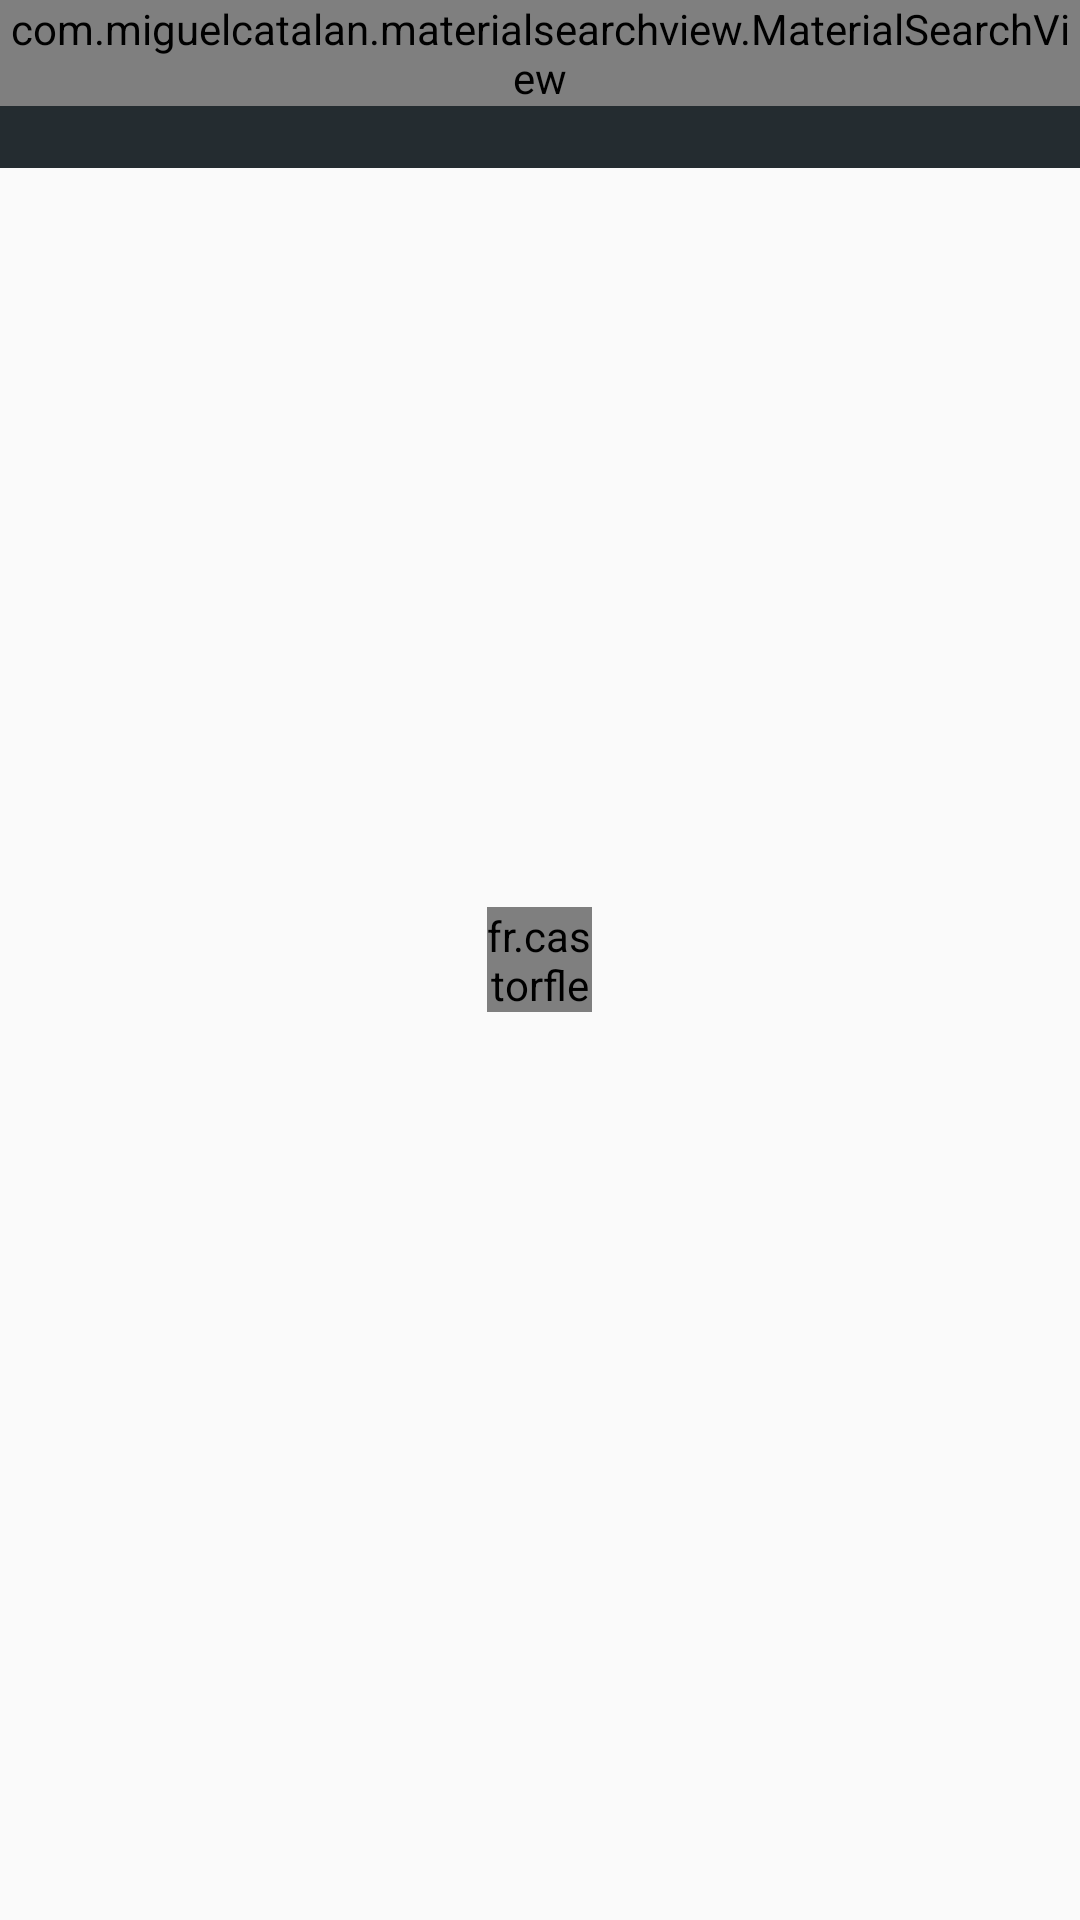

Produce the Android XML layout that renders to this screen, including the resource entries it uses.
<!-- AndroidManifest.xml: application theme AppTheme -->
<!-- res/layout/activity_main.xml -->
<?xml version="1.0" encoding="utf-8"?>
<RelativeLayout xmlns:android="http://schemas.android.com/apk/res/android"
    xmlns:app="http://schemas.android.com/apk/res-auto"
    xmlns:tools="http://schemas.android.com/tools"
    android:layout_width="match_parent"
    android:layout_height="match_parent"
    tools:context="com.sasuke.imagify.ui.activity.HomeActivity">

    <FrameLayout
        android:id="@+id/toolbar_container"
        android:layout_width="match_parent"
        android:layout_height="wrap_content">

        <android.support.v7.widget.Toolbar
            android:id="@+id/toolbar"
            android:layout_width="match_parent"
            android:layout_height="?attr/actionBarSize"
            android:background="@color/colorPrimary" />

        <com.miguelcatalan.materialsearchview.MaterialSearchView
            android:id="@+id/search_view"
            android:layout_width="match_parent"
            android:layout_height="wrap_content" />
    </FrameLayout>

    <android.support.v7.widget.RecyclerView
        android:id="@+id/rv_photos"
        android:layout_width="match_parent"
        android:layout_height="match_parent"
        android:layout_below="@+id/toolbar_container"
        android:visibility="gone" />

    <fr.castorflex.android.circularprogressbar.CircularProgressBar
        android:id="@+id/pb_images"
        android:layout_width="35dp"
        android:layout_height="35dp"
        android:layout_centerInParent="true"
        android:indeterminate="true"
        android:visibility="visible"
        app:cpb_color="@color/colorPrimary"
        app:cpb_max_sweep_angle="300"
        app:cpb_min_sweep_angle="10"
        app:cpb_rotation_speed="1.0"
        app:cpb_stroke_width="4dp"
        app:cpb_sweep_speed="1.0" />

    <ImageView
        android:id="@+id/iv_placeholder"
        android:layout_width="match_parent"
        android:layout_height="match_parent"
        android:contentDescription="@string/placeholder"
        android:visibility="gone" />

</RelativeLayout>
<!-- resources referenced by this layout -->
<resources>
  <color name="colorPrimary">#242c30</color>
  <string name="placeholder">Placeholder</string>
  <style name="AppTheme" parent="Theme.AppCompat.Light.DarkActionBar">
          
          <item name="colorPrimary">@color/colorPrimary</item>
          <item name="colorPrimaryDark">@color/colorPrimaryDark</item>
          <item name="colorAccent">@color/colorAccent</item>
          <item name="android:windowActivityTransitions">true</item>
          <item name="android:textColorSecondary">@color/white</item>
      </style>
  <color name="colorPrimaryDark">#14181a</color>
  <color name="colorAccent">@color/colorPrimary</color>
  <color name="white">#ffffff</color>
</resources>
